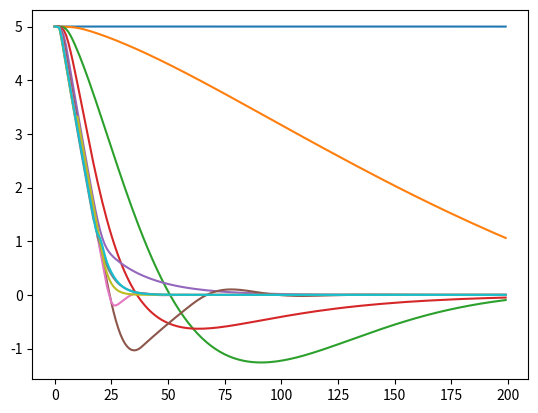

Write Python code to recreate this figure. (Note: this script raises an exception after producing the figure.)
import numpy as np


class controler:
    def __init__(self, A) -> None:
        shape_sistema = 3
        valor_matriz_covar = 100
        self.A = A

        # valores dos a's e b's
        self.sistema = np.ones((1, shape_sistema)) * 0.1

        self.u_max = 100
        self.u_min = 0

        self.M = valor_matriz_covar * np.eye(shape_sistema)

        self.du = np.zeros(3)
        self.dy = np.zeros(2)
        self.psi = np.zeros(3)

        self.y_passado = 0
        self.u_passado = 0
        self.e_passado = 0

        self.denom = 0

    def new_e_atual(self, y_atual, y_esperado):
        """
        operações escalares para atualizar o valor do erro
        """
        e_atual = y_esperado - y_atual
        return e_atual

    def update_psi(self):
        self.psi = np.array([[self.dy[1], self.du[1], self.du[2]]])
        self.update_numerador()
        self.update_denominador()

    def update_numerador(self):
        """
        operação matricial com resultado matricial
        """
        # self.numer = self.M * self.psi.T
        self.numer = self.M @ self.psi.T

    def update_denominador(self):
        """
        operação matricial com resultado escalar
        """
        # self.denom = 1 + self.psi * self.numer
        self.denom = 1 + self.psi @ self.numer

    def update_dy(self, y_atual):
        """
        operações escalares para atualizar o valor de dy
        """
        self.dy[0] = y_atual - self.y_passado
        self.dy[1] = self.dy[0]

    def update_sistema(self):
        """
        operação matricial com resultado matricial
        """
        erro = self.dy[0] - self.psi @ self.sistema.T  # valor escalar
        ganho = self.numer / self.denom  # vetor
        self.sistema += ganho.T * erro

    def update_M(self):
        """
        operação matricial com resultado matricial
        """
        # self.M -= self.numer * self.psi * self.M / self.denom
        self.M -= (self.numer @ self.psi @ self.M) / self.denom

    def update_du(self, e_atual):
        """
        operações escalares para atualizar o valor de du
        """
        a1 = self.sistema[0, 0]
        b0 = self.sistema[0, 1]
        b1 = self.sistema[0, 2]

        g0 = self.A * self.A * (1 - self.A) / (self.A * b0 + b1)
        self.du[0] = g0 * (e_atual - a1 * self.e_passado)
        self.du[2], self.du[1] = self.du[1], self.du[0]

    def new_u_atual(self):
        """
        operações escalares para o cálculo do novo valor de u
        """
        u_atual = self.u_passado + self.du[0]
        u_atual = max(min(u_atual, self.u_max), self.u_min)
        return u_atual

    def controlador(self, y_atual, y_esperado):
        e_atual = self.new_e_atual(y_atual, y_esperado)

        self.update_psi()
        self.update_dy(y_atual)
        self.update_sistema()
        self.update_M()
        self.update_du(e_atual)

        u_atual = self.new_u_atual()

        self.e_passado = e_atual
        self.y_passado = y_atual
        self.u_passado = u_atual

        return u_atual


def modelo_teste(u_passado, y_passado):
    return 0.0025 * u_passado + 0.9936 * y_passado + np.random.normal(0, 0.0001)


if __name__ == "__main__":
    from matplotlib import pyplot as plt

    plt.figure()
    y_esperado = 5
    min_erro = 100
    A_min = 0
    for i in range(0, 50):
        A = 2 * i / (50 + i)
        control = controler(A)
        erros = []
        for k in range(200):
            y_atual = modelo_teste(control.u_passado, control.y_passado)
            u_atual = control.controlador(y_atual, y_esperado)
            erro = y_esperado - y_atual
            erros.append(erro)
            # print(f"{k}: erro: {erro:.02f}")
        if np.abs(min_erro) > np.abs(np.mean(erros[100:])):
            A_min = A
            min_erro = np.mean(erros[100:])
            plt.plot(erros)
    print(f"A_min: {A_min:.03f} erro: {min_erro:.02f}")
    _ = input(f"Sistema identificado com A = {A_min:.03f}")
    plt.grid()
    plt.show()
    plt.close()
